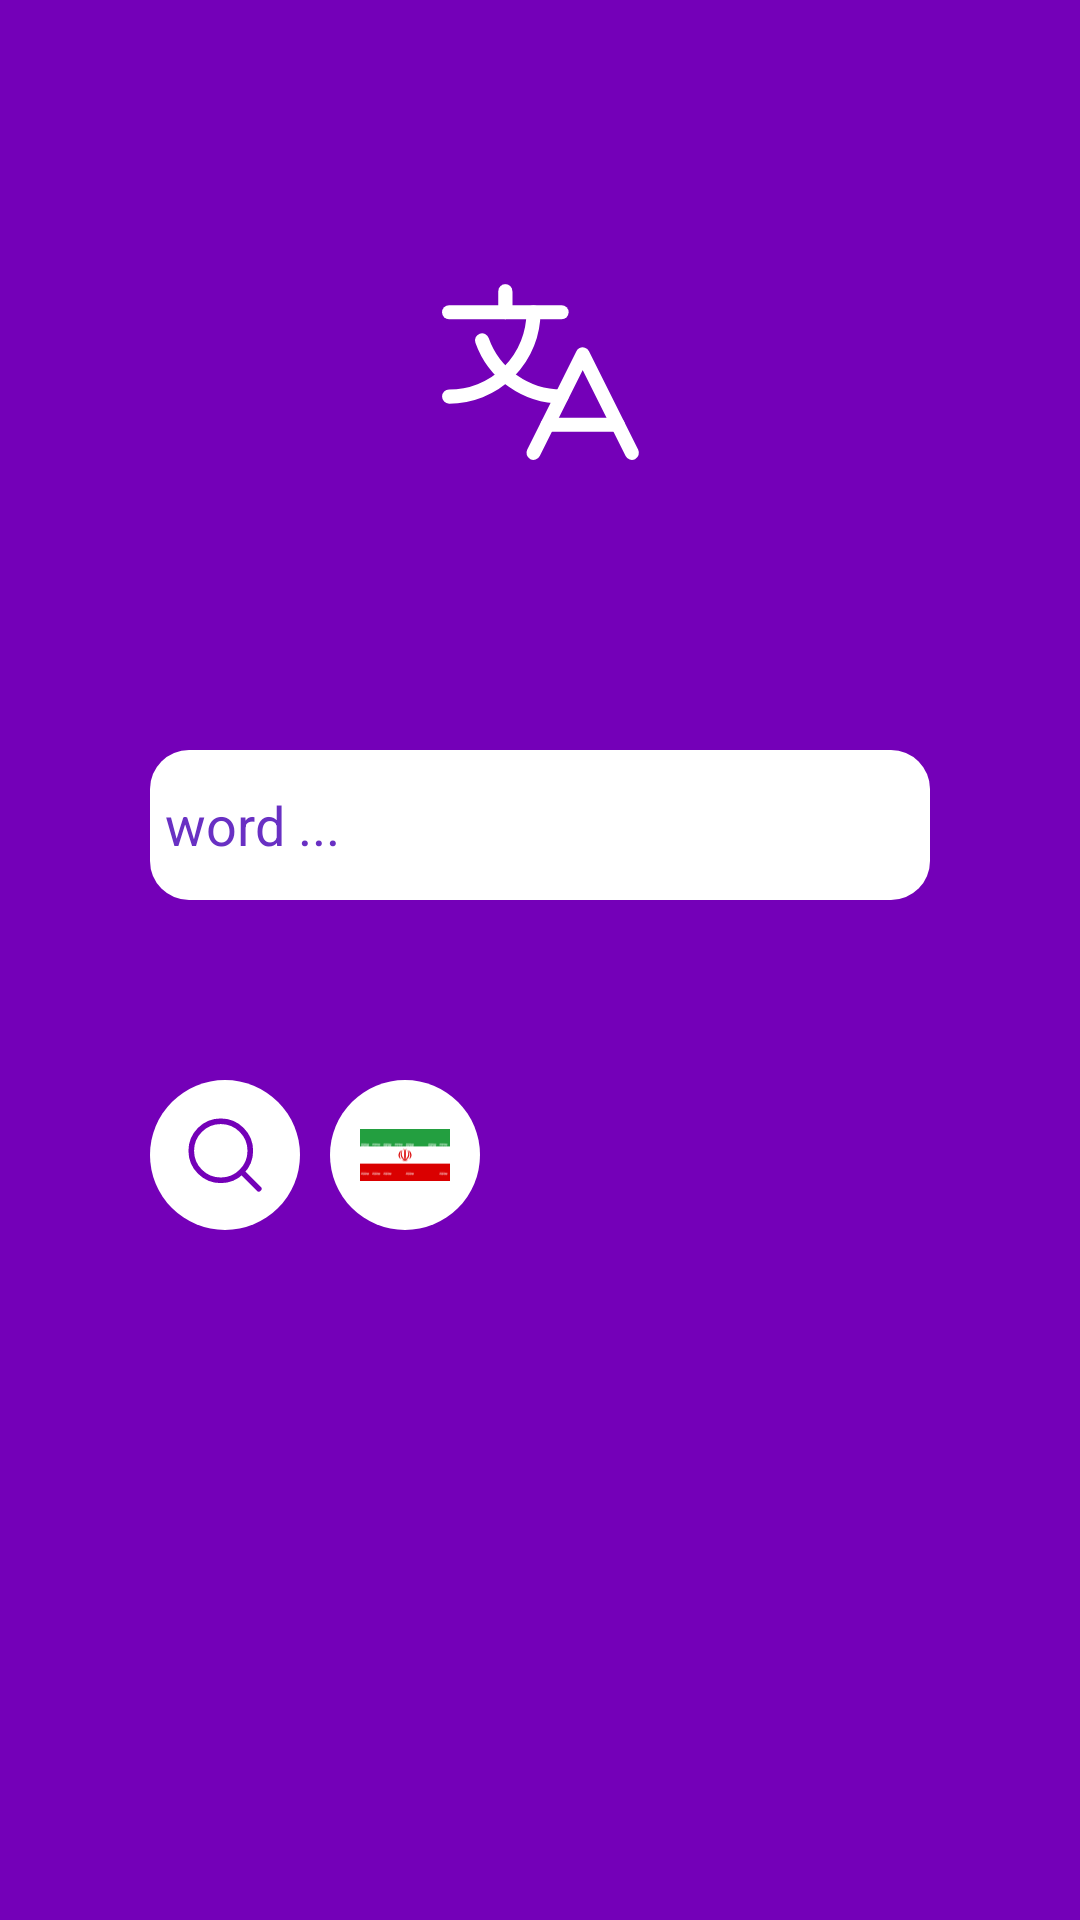

Here is an Android app screen rendered from its layout file. Give the layout XML and the strings, colors and styles it references.
<!-- AndroidManifest.xml: application theme Theme.Design.NoActionBar -->
<!-- res/layout/fragment_main.xml -->
<?xml version="1.0" encoding="utf-8"?>
<androidx.constraintlayout.widget.ConstraintLayout
    xmlns:android="http://schemas.android.com/apk/res/android"
    xmlns:app="http://schemas.android.com/apk/res-auto"
    android:layout_width="match_parent"
    android:layout_height="match_parent"
    android:background="@color/purple">

    <ImageView
        android:layout_width="75dp"
        android:layout_height="75dp"
        android:src="@drawable/logo"
        app:tint="@color/white"
        app:layout_constraintTop_toTopOf="parent"
        app:layout_constraintBottom_toTopOf="@id/search_layout"
        app:layout_constraintRight_toRightOf="parent"
        app:layout_constraintLeft_toLeftOf="parent"/>

    <androidx.appcompat.widget.LinearLayoutCompat
        android:id="@+id/search_layout"
        app:layout_constraintTop_toTopOf="parent"
        android:layout_width="match_parent"
        android:layout_height="50dp"
        android:layout_marginLeft="50dp"
        android:layout_marginRight="50dp"
        android:layout_marginTop="250dp"
        android:background="@drawable/bg_bordered"
        android:backgroundTint="@color/white">

        <androidx.appcompat.widget.AppCompatEditText
            android:id="@+id/search_word_et"
            android:layout_width="match_parent"
            android:layout_height="match_parent"
            android:padding="5dp"
            android:textSize="18sp"
            android:textColor="@color/purple"
            android:textColorHint="@color/french_violet"
            android:hint="@string/word"
            android:background="@drawable/bg_bordered"/>

    </androidx.appcompat.widget.LinearLayoutCompat>

    <ImageView
        android:id="@+id/search_word_btn"
        android:layout_width="50dp"
        android:layout_height="50dp"
        android:padding="10dp"
        android:background="@drawable/bg_circle"
        android:backgroundTint="@color/white"
        android:src="@drawable/ic_magnifying_glass"
        app:tint="@color/purple"
        app:layout_constraintTop_toBottomOf="@id/search_layout"
        android:layout_marginTop="60dp"
        app:layout_constraintLeft_toLeftOf="@id/search_layout"/>

    <ProgressBar
        android:id="@+id/search_progress_bar"
        android:layout_width="50dp"
        android:layout_height="50dp"
        android:background="@drawable/bg_circle"
        android:backgroundTint="@color/white"
        android:indeterminateTint="@color/french_violet"
        app:layout_constraintTop_toTopOf="@id/search_word_btn"
        app:layout_constraintLeft_toLeftOf="@id/search_word_btn"
        android:visibility="invisible"/>

    <androidx.appcompat.widget.AppCompatImageView
        android:id="@+id/select_language_btn"
        android:layout_width="50dp"
        android:layout_height="50dp"
        android:src="@drawable/flag_iran"
        android:background="@drawable/bg_circle"
        android:backgroundTint="@color/white"
        android:padding="10dp"
        app:layout_constraintLeft_toRightOf="@id/search_word_btn"
        app:layout_constraintTop_toTopOf="@id/search_word_btn"
        android:layout_marginStart="10dp"/>


</androidx.constraintlayout.widget.ConstraintLayout>
<!-- resources referenced by this layout -->
<resources>
  <color name="french_violet">#6930C3</color>
  <color name="purple">#7400B8</color>
  <color name="white">#FFFFFFFF</color>
  <!-- drawable bg_bordered (drawable) -->
  <?xml version="1.0" encoding="UTF-8"?>
  <shape xmlns:android="http://schemas.android.com/apk/res/android">
  
  
      <corners
          android:radius="13dp"/> 
  
  </shape>
  <!-- drawable bg_circle (drawable) -->
  <?xml version="1.0" encoding="UTF-8"?>
  <shape xmlns:android="http://schemas.android.com/apk/res/android">
  
  
      <corners
          android:radius="500dp"/> 
  
  </shape>
  <!-- drawable flag_iran: vector/xml drawable (drawable, 9399 chars, omitted) -->
  <!-- drawable ic_magnifying_glass (drawable) -->
  <vector xmlns:android="http://schemas.android.com/apk/res/android"
      android:width="192dp"
      android:height="192dp"
      android:viewportWidth="256"
      android:viewportHeight="256">
    <path
        android:pathData="M116,116m-84,0a84,84 0,1 1,168 0a84,84 0,1 1,-168 0"
        android:strokeLineJoin="round"
        android:strokeWidth="16"
        android:fillColor="#00000000"
        android:strokeColor="#000000"
        android:strokeLineCap="round"/>
    <path
        android:pathData="M175.4,175.4L224,224"
        android:strokeLineJoin="round"
        android:strokeWidth="16"
        android:fillColor="#00000000"
        android:strokeColor="#000000"
        android:strokeLineCap="round"/>
  </vector>
  <!-- drawable logo (drawable) -->
  <vector xmlns:android="http://schemas.android.com/apk/res/android"
      android:width="192dp"
      android:height="192dp"
      android:viewportWidth="256"
      android:viewportHeight="256">
    <path
        android:pathData="M232,216l-56,-112l-56,112"
        android:strokeLineJoin="round"
        android:strokeWidth="16"
        android:fillColor="#00000000"
        android:strokeColor="#000000"
        android:strokeLineCap="round"/>
    <path
        android:pathData="M136,184L216,184"
        android:strokeLineJoin="round"
        android:strokeWidth="16"
        android:fillColor="#00000000"
        android:strokeColor="#000000"
        android:strokeLineCap="round"/>
    <path
        android:pathData="M88,32L88,56"
        android:strokeLineJoin="round"
        android:strokeWidth="16"
        android:fillColor="#00000000"
        android:strokeColor="#000000"
        android:strokeLineCap="round"/>
    <path
        android:pathData="M24,56L152,56"
        android:strokeLineJoin="round"
        android:strokeWidth="16"
        android:fillColor="#00000000"
        android:strokeColor="#000000"
        android:strokeLineCap="round"/>
    <path
        android:pathData="M120,56a96,96 0,0 1,-96 96"
        android:strokeLineJoin="round"
        android:strokeWidth="16"
        android:fillColor="#00000000"
        android:strokeColor="#000000"
        android:strokeLineCap="round"/>
    <path
        android:pathData="M61.5,88A96,96 0,0 0,152 152"
        android:strokeLineJoin="round"
        android:strokeWidth="16"
        android:fillColor="#00000000"
        android:strokeColor="#000000"
        android:strokeLineCap="round"/>
  </vector>
  <string name="word">word ...</string>
</resources>
